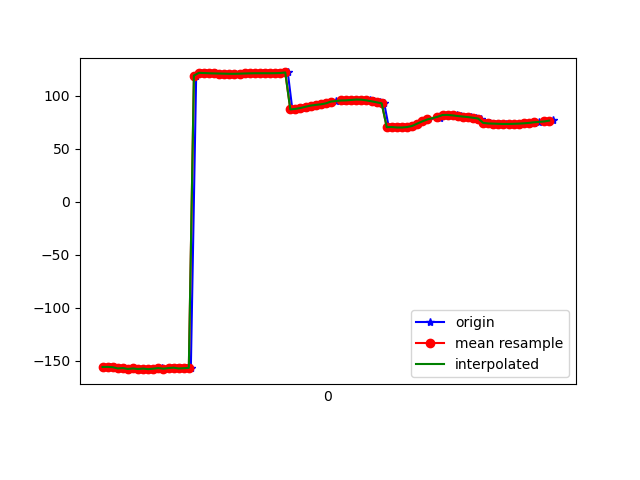

Data behind this chart, as committed beside it:
1617836491402, 532134953034675, -155.58804, 30.519287, -17.771816
1617836491405, 532134972265445, -156.2, 30.35, -17.59
1617836491428, 532134991496215, -155.8, 31.16, -18.22
1617836491445, 532135010726985, -156.1, 30.88, -18.02
1617836491464, 532135029957755, -157.3, 31.91, -17.6
1617836491483, 532135049188525, -156.9, 31.58, -17.53
1617836491502, 532135068419295, -157.8, 31.65, -17.01
1617836491521, 532135087650065, -157.3, 32.53, -17.74
1617836491540, 532135106880835, -157.8, 32.47, -17.1
1617836491558, 532135126111605, -157.9, 33.68, -17.39
1617836491579, 532135145342375, -157.4, 33.44, -17.81
1617836491598, 532135164573145, -158, 33.38, -17.16
1617836491616, 532135183803915, -157.5, 34.22, -17.98
1617836491635, 532135203034685, -156.9, 34.26, -18.26
1617836491654, 532135222265455, -157.5, 34.63, -17.45
1617836491673, 532135241496225, -156.9, 35.5, -18.22
1617836491695, 532135260726995, -156.5, 35.44, -18.05
1617836491711, 532135279957765, -157.3, 35.69, -17.04
1617836491730, 532135299188535, -157, 36.46, -17.36
1617836491748, 532135318419305, -156.8, 36.7, -17.35
1617836491769, 532135337650075, 118.9, 35.29, -15.72
1617836491788, 532135356880845, 121.5, 37.11, -16.67
1617836491806, 532135376111615, 121.3, 37.08, -16.27
1617836491825, 532135395342385, 121.1, 37.04, -15.91
1617836491844, 532135414573155, 121, 36.96, -15.62
1617836491864, 532135433803925, 120.9, 36.81, -15.35
1617836491882, 532135453034695, 120.7, 36.62, -15.04
1617836491901, 532135472265465, 120.6, 36.44, -14.71
1617836491921, 532135491496235, 120.6, 36.33, -14.41
1617836491938, 532135510727005, 120.6, 36.27, -14.16
1617836491958, 532135529957775, 120.7, 36.19, -13.98
1617836491977, 532135549188545, 120.9, 36.06, -13.85
1617836491995, 532135568419315, 121.1, 35.9, -13.75
1617836492015, 532135587650085, 121.1, 35.75, -13.63
1617836492034, 532135606880855, 121.2, 35.69, -13.5
1617836492053, 532135626111625, 121.1, 35.75, -13.39
1617836492075, 532135645342395, 121.1, 35.83, -13.31
1617836492092, 532135664573165, 121.2, 35.9, -13.28
1617836492113, 532135683803935, 121.3, 36.01, -13.33
1617836492130, 532135703034705, 121.9, 36.14, -13.58
1617836492148, 532135722265475, 87, 35.56, -15.18
1617836492166, 532135741496245, 87.51, 35.07, -15.06
1617836492188, 532135760727015, 88.36, 33.61, -16.56
1617836492206, 532135779957785, 89.53, 31.54, -18.55
1617836492225, 532135799188555, 90.63, 28.7, -21.11
1617836492246, 532135818419325, 91.29, 25.28, -24.51
1617836492264, 532135837650095, 91.83, 21.63, -29
1617836492282, 532135856880865, 92.7, 18.25, -34.42
1617836492301, 532135876242082, 93.93, 15.07, -40.35
1617836492319, 532135895472852, 94.91, 11.68, -46.22
1617836492342, 532135914703622, 95.41, 8.077, -51.7
1617836492358, 532135933934392, 95.51, 4.793, -56.63
1617836492378, 532135953165162, 95.57, 2.206, -61.01
1617836492395, 532135972395932, 95.93, 0.2355, -64.95
1617836492414, 532135991626702, 96.31, -1.526, -68.32
1617836492434, 532136010857472, 96.19, -3.409, -71.32
1617836492453, 532136030088242, 95.56, -5.384, -73.92
1617836492471, 532136049319012, 94.69, -7.306, -75.97
1617836492493, 532136068549782, 93.72, -9.015, -77.39
1617836492510, 532136087780552, 92.77, -10.4, -78.14
1617836492528, 532136107011322, 70.29, -13.01, -76.92
... 34 more rows
